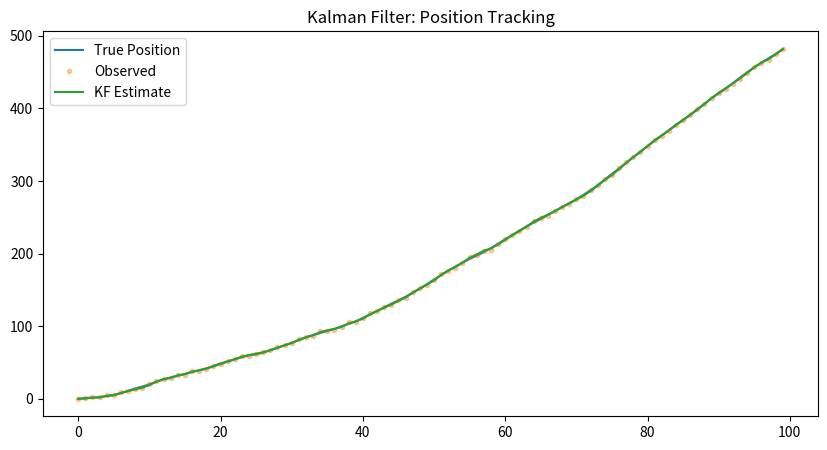

Recreate this plot in Python.
import numpy as np
import matplotlib.pyplot as plt

# GENERATE SYNTHETIC DATA 
def generate_linear_data(T=100, dt=1.0, q=0.1, r=1.0):
    """
    Constant velocity model
    """
    F = np.array([[1, dt],
                  [0, 1]])
    H = np.array([[1, 0]])

    Q = q * np.eye(2)
    R = np.array([[r]])

    x = np.zeros((T, 2))
    y = np.zeros(T)

    x[0] = np.array([0.0, 1.0])  # initial position, velocity

    for t in range(1, T):
        process_noise = np.random.multivariate_normal(mean=[0, 0], cov=Q)
        x[t] = F @ x[t-1] + process_noise

        obs_noise = np.random.normal(0, np.sqrt(r))
        y[t] = H @ x[t] + obs_noise

    return x, y, F, H, Q, R


# KF FROM SCRATCH 
class KalmanFilter:
    def __init__(self, F, H, Q, R, x0, P0):
        self.F = F
        self.H = H
        self.Q = Q
        self.R = R

        self.x = x0
        self.P = P0

    def predict(self):
        self.x = self.F @ self.x
        self.P = self.F @ self.P @ self.F.T + self.Q

    def update(self, y):
        S = self.H @ self.P @ self.H.T + self.R
        K = self.P @ self.H.T @ np.linalg.inv(S)

        innovation = y - self.H @ self.x
        self.x = self.x + K.flatten() * innovation
        self.P = (np.eye(len(self.x)) - K @ self.H) @ self.P

    def step(self, y):
        self.predict()
        self.update(y)
        return self.x.copy()


# RUN THE FILTER
# Generate data
T = 100
x_true, y_obs, F, H, Q, R = generate_linear_data(T)

# Initialize filter
kf = KalmanFilter(
    F=F,
    H=H,
    Q=Q,
    R=R,
    x0=np.array([0.0, 0.0]),
    P0=np.eye(2)
)

# Run
estimates = np.zeros((T, 2))
for t in range(T):
    estimates[t] = kf.step(y_obs[t])


# VS DIAGONOSIS
plt.figure(figsize=(10,5))
plt.plot(x_true[:,0], label="True Position")
plt.plot(y_obs, '.', alpha=0.4, label="Observed")
plt.plot(estimates[:,0], label="KF Estimate")
plt.legend()
plt.title("Kalman Filter: Position Tracking")
plt.show()


# RMSE METRIC
rmse = np.sqrt(np.mean((estimates[:,0] - x_true[:,0])**2))
print("RMSE:", rmse)
